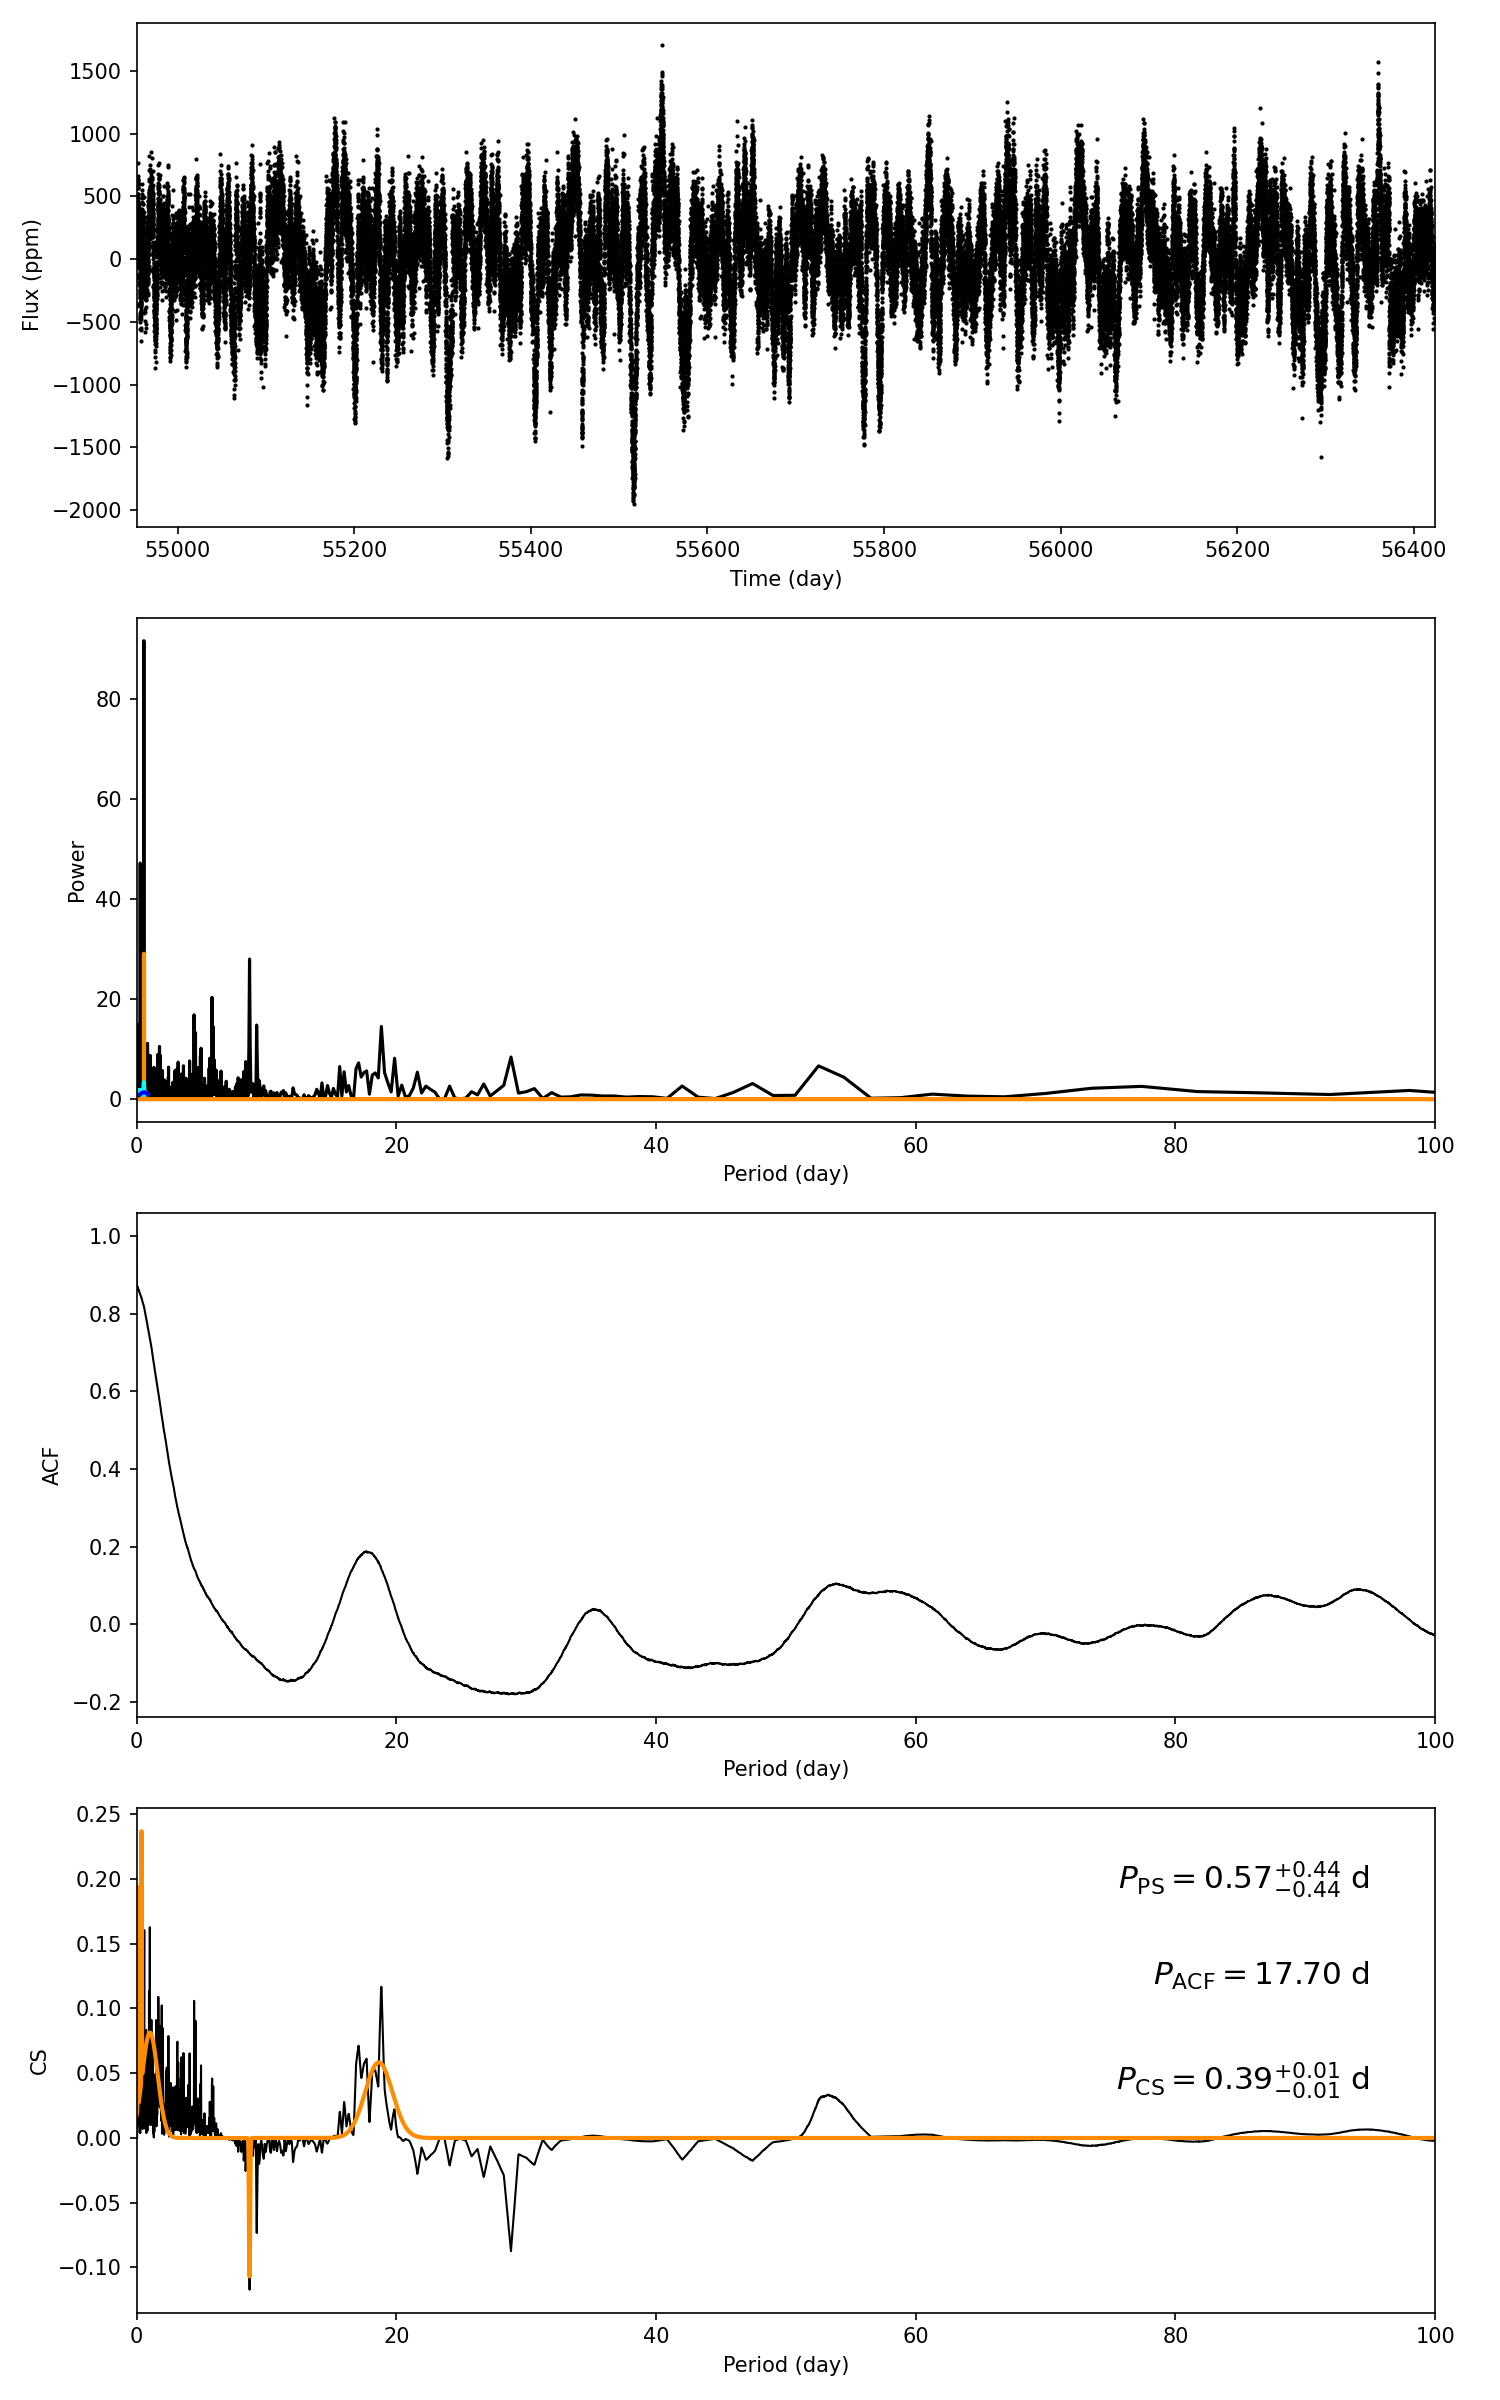

Values plotted in this chart, from the file beside it:
target_id, prot_ps, prot_acf, prot_cs, e_prot_ps, E_prot_ps, e_prot_acf, E_prot_acf, e_prot_cs, E_prot_cs, sph_ps, sph_acf, sph_cs, e_sph_ps, e_sph_acf, e_sph_cs, h_ps, fa_prob_ps, hacf, gacf, hcs
6947848, 0.5668, 17.7, 0.3921, 0.4355, 0.4355, -1.0, -1.0, 0.01399, 0.01399, 195.5, 386.6, 176.2, 56.84, 71.72, 43.95, 91.75, 1.4284076702117329e-40, 0.2665, 0.1179, 0.1923
